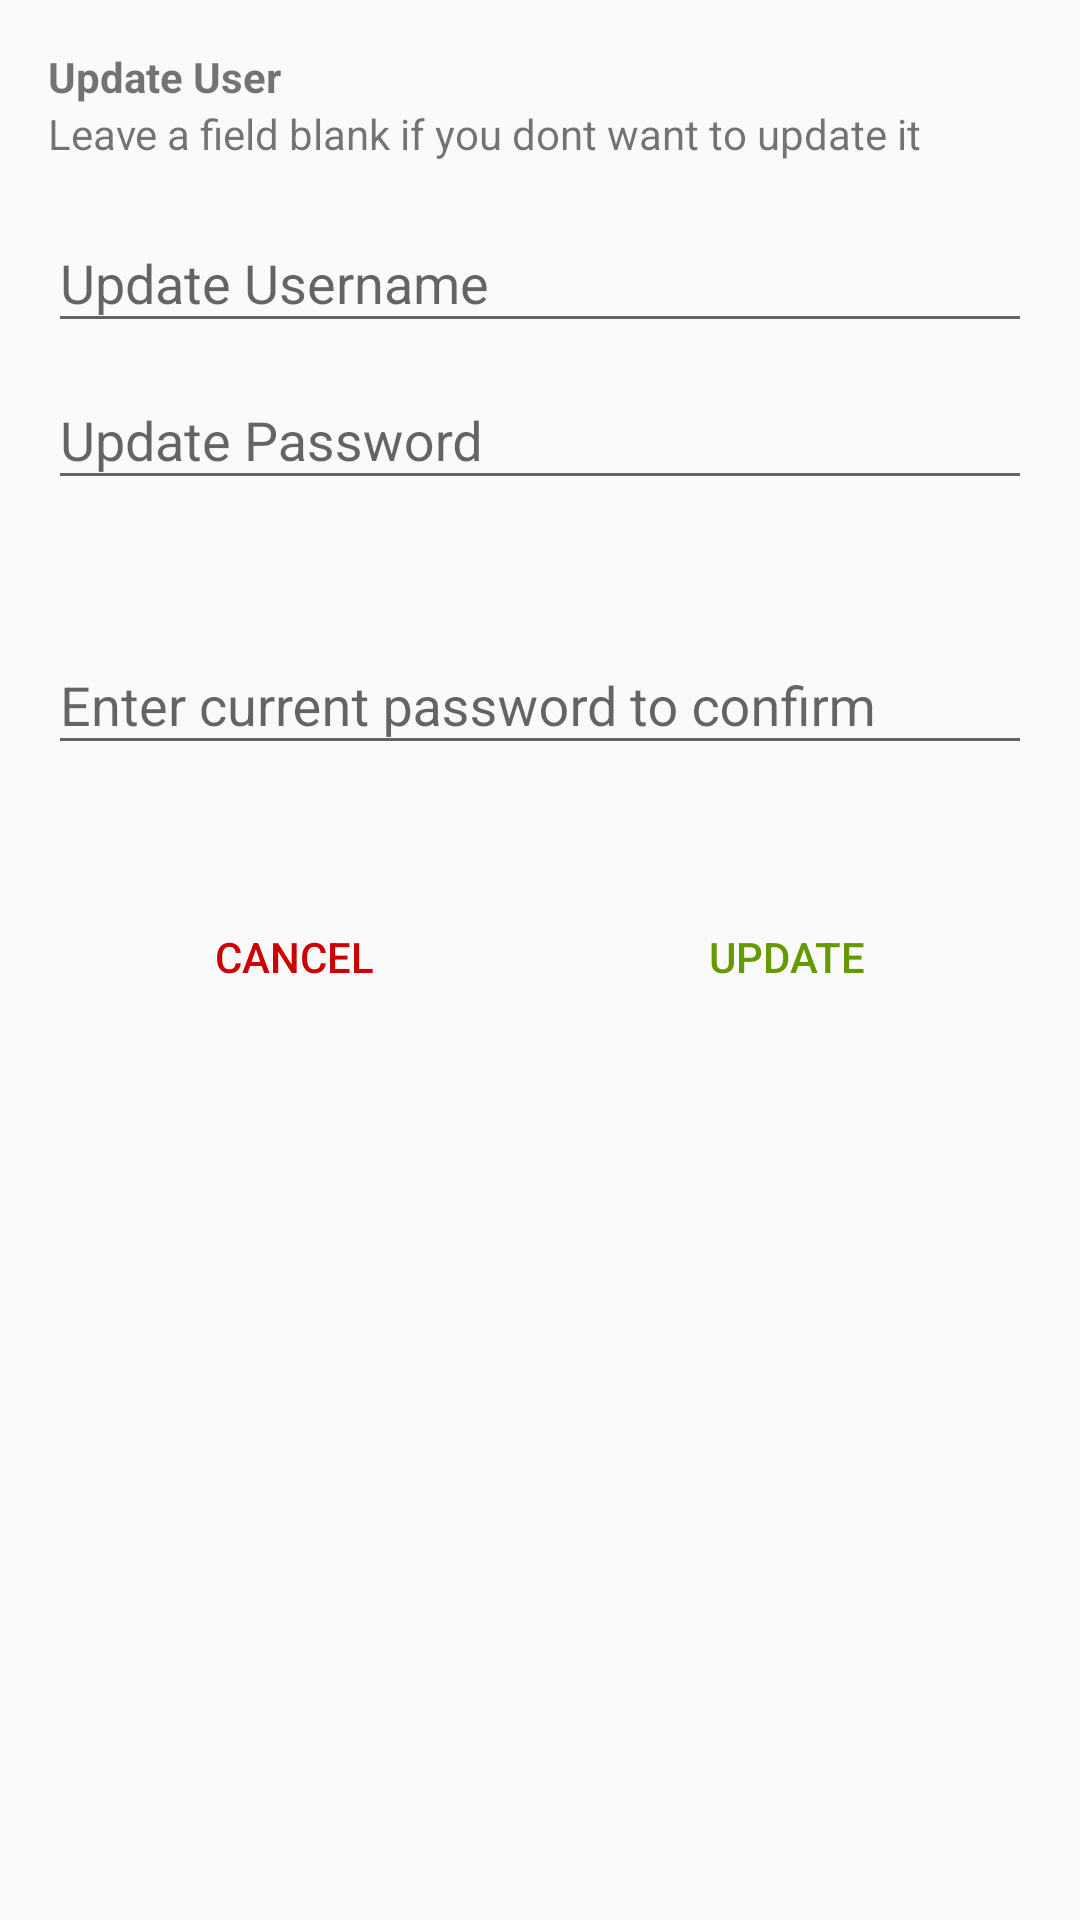

This screen was rendered from an Android layout file. Write that file and the resources it references.
<!-- AndroidManifest.xml: application theme AppTheme -->
<!-- res/layout/dialog_update_user.xml -->
<?xml version="1.0" encoding="utf-8"?>
<LinearLayout xmlns:android="http://schemas.android.com/apk/res/android"
    android:layout_width="match_parent"
    android:layout_height="wrap_content"
    android:orientation="vertical"
    android:padding="16dp">

    <TextView
        android:id="@+id/textView7"
        android:layout_width="match_parent"
        android:layout_height="wrap_content"
        android:text="Update User"
        android:textStyle="bold" />

    <TextView
        android:id="@+id/textView8"
        android:layout_width="match_parent"
        android:layout_height="wrap_content"
        android:text="Leave a field blank if you dont want to update it" />

    <android.support.design.widget.TextInputLayout
        android:layout_width="match_parent"
        android:layout_height="wrap_content"
        android:layout_marginTop="8dp"
        android:hint="Update Username">

        <android.support.design.widget.TextInputEditText
            android:id="@+id/newUsername"
            android:layout_width="match_parent"
            android:layout_height="wrap_content" />
    </android.support.design.widget.TextInputLayout>

    <android.support.design.widget.TextInputLayout
        android:layout_width="match_parent"
        android:layout_height="wrap_content"
        android:hint="Update Password">

        <android.support.design.widget.TextInputEditText
            android:id="@+id/newPassword"
            android:layout_width="match_parent"
            android:layout_height="wrap_content" />
    </android.support.design.widget.TextInputLayout>

    <android.support.design.widget.TextInputLayout
        android:layout_width="match_parent"
        android:layout_height="wrap_content"
        android:layout_marginTop="36dp">

        <android.support.design.widget.TextInputEditText
            android:id="@+id/oldPassword"
            android:layout_width="match_parent"
            android:layout_height="wrap_content"
            android:hint="Enter current password to confirm" />

        <ProgressBar
            android:id="@+id/progressBar25"
            style="?android:attr/progressBarStyleHorizontal"
            android:layout_width="match_parent"
            android:layout_height="wrap_content"
            android:layout_marginTop="16dp"
            android:layout_weight="1"
            android:indeterminate="true"
            android:visibility="invisible" />
    </android.support.design.widget.TextInputLayout>

    <LinearLayout
        android:layout_width="match_parent"
        android:layout_height="wrap_content"
        android:layout_marginTop="8dp"
        android:orientation="horizontal">

        <Button
            android:id="@+id/cancelUpdate"
            android:layout_width="wrap_content"
            android:layout_height="wrap_content"
            android:layout_weight="1"
            android:background="@android:color/transparent"
            android:text="Cancel"
            android:textColor="@android:color/holo_red_dark" />

        <Button
            android:id="@+id/update"
            android:layout_width="wrap_content"
            android:layout_height="wrap_content"
            android:layout_weight="1"
            android:background="@android:color/transparent"
            android:text="Update"
            android:textColor="@android:color/holo_green_dark" />
    </LinearLayout>
</LinearLayout>
<!-- resources referenced by this layout -->
<resources>
  <style name="AppTheme" parent="Theme.AppCompat.Light.NoActionBar">
          
          <item name="colorPrimary">@color/colorPrimary</item>
          <item name="colorPrimaryDark">@color/colorPrimaryDark</item>
          <item name="colorAccent">@color/colorAccent</item>
      </style>
  <color name="colorPrimary">#1778bd</color>
  <color name="colorPrimaryDark">#FBFBFB</color>
  <color name="colorAccent">#1778bd</color>
</resources>
